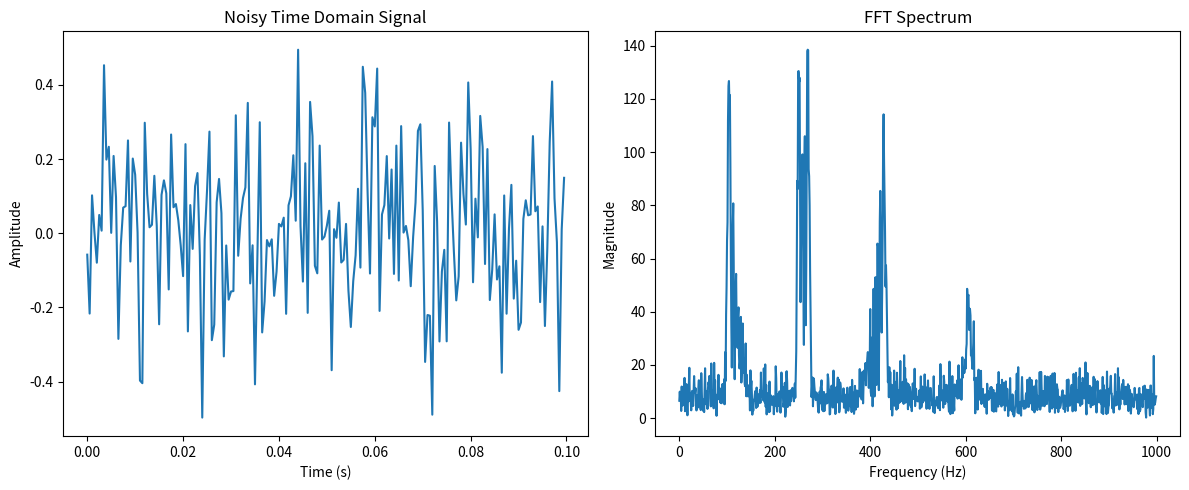

This figure's Python source:
import numpy as np
import matplotlib.pyplot as plt

# Parameters
fs = 2000          # Sampling frequency (Hz)
duration = 1.0     # seconds

# Baseband proxy for multiple drones: each source has a burst window,
# a small frequency offset, and a little frequency drift.
drone_sources = [
    {
        "center_hz": 120,
        "amplitude": 1.0,
        "start": 0.10,
        "end": 0.45,
        "drift_hz": 18,
    },
    {
        "center_hz": 260,
        "amplitude": 0.85,
        "start": 0.22,
        "end": 0.72,
        "drift_hz": -12,
    },
    {
        "center_hz": 410,
        "amplitude": 0.75,
        "start": 0.50,
        "end": 0.90,
        "drift_hz": 22,
    },
    {
        "center_hz": 610,
        "amplitude": 0.65,
        "start": 0.12,
        "end": 0.35,
        "drift_hz": 8,
    },
]

# Time vector
t = np.linspace(0, duration, int(fs * duration), endpoint=False)

# Generate a bursty multi-source signal
signal = np.zeros_like(t)
for source in drone_sources:
    burst = np.where(
        (t >= source["start"]) & (t <= source["end"]), 1.0, 0.0
    )
    window = np.hanning(burst.size)
    burst *= window
    center = source["center_hz"]
    drift = source["drift_hz"]
    instantaneous_frequency = center + drift * np.sin(2 * np.pi * 2 * t)
    phase = 2 * np.pi * np.cumsum(instantaneous_frequency) / fs
    signal += source["amplitude"] * burst * np.sin(phase)

noise = 0.20 * np.random.normal(0, 1, len(signal))
noisy_signal = signal + noise

# FFT
N = len(noisy_signal)
fft_result = np.fft.fft(noisy_signal)

# Frequency bins
freqs = np.fft.fftfreq(N, 1/fs)

# Magnitude
magnitude = np.abs(fft_result)

# Keep positive frequencies
half = N // 2
freqs = freqs[:half]
magnitude = magnitude[:half]

# Plot
# Close any existing figures so each run replaces the previous graph window.
plt.close("all")
fig, axes = plt.subplots(1, 2, figsize=(12, 5))
output_file = "fft_visualizer.png"

# Time domain
axes[0].plot(t[:200], noisy_signal[:200])
axes[0].set_title("Noisy Time Domain Signal")
axes[0].set_xlabel("Time (s)")
axes[0].set_ylabel("Amplitude")

# Frequency domain
axes[1].plot(freqs, magnitude)
axes[1].set_title("FFT Spectrum")
axes[1].set_xlabel("Frequency (Hz)")
axes[1].set_ylabel("Magnitude")

fig.tight_layout()
fig.savefig(output_file, dpi=300, bbox_inches="tight")
plt.show()
